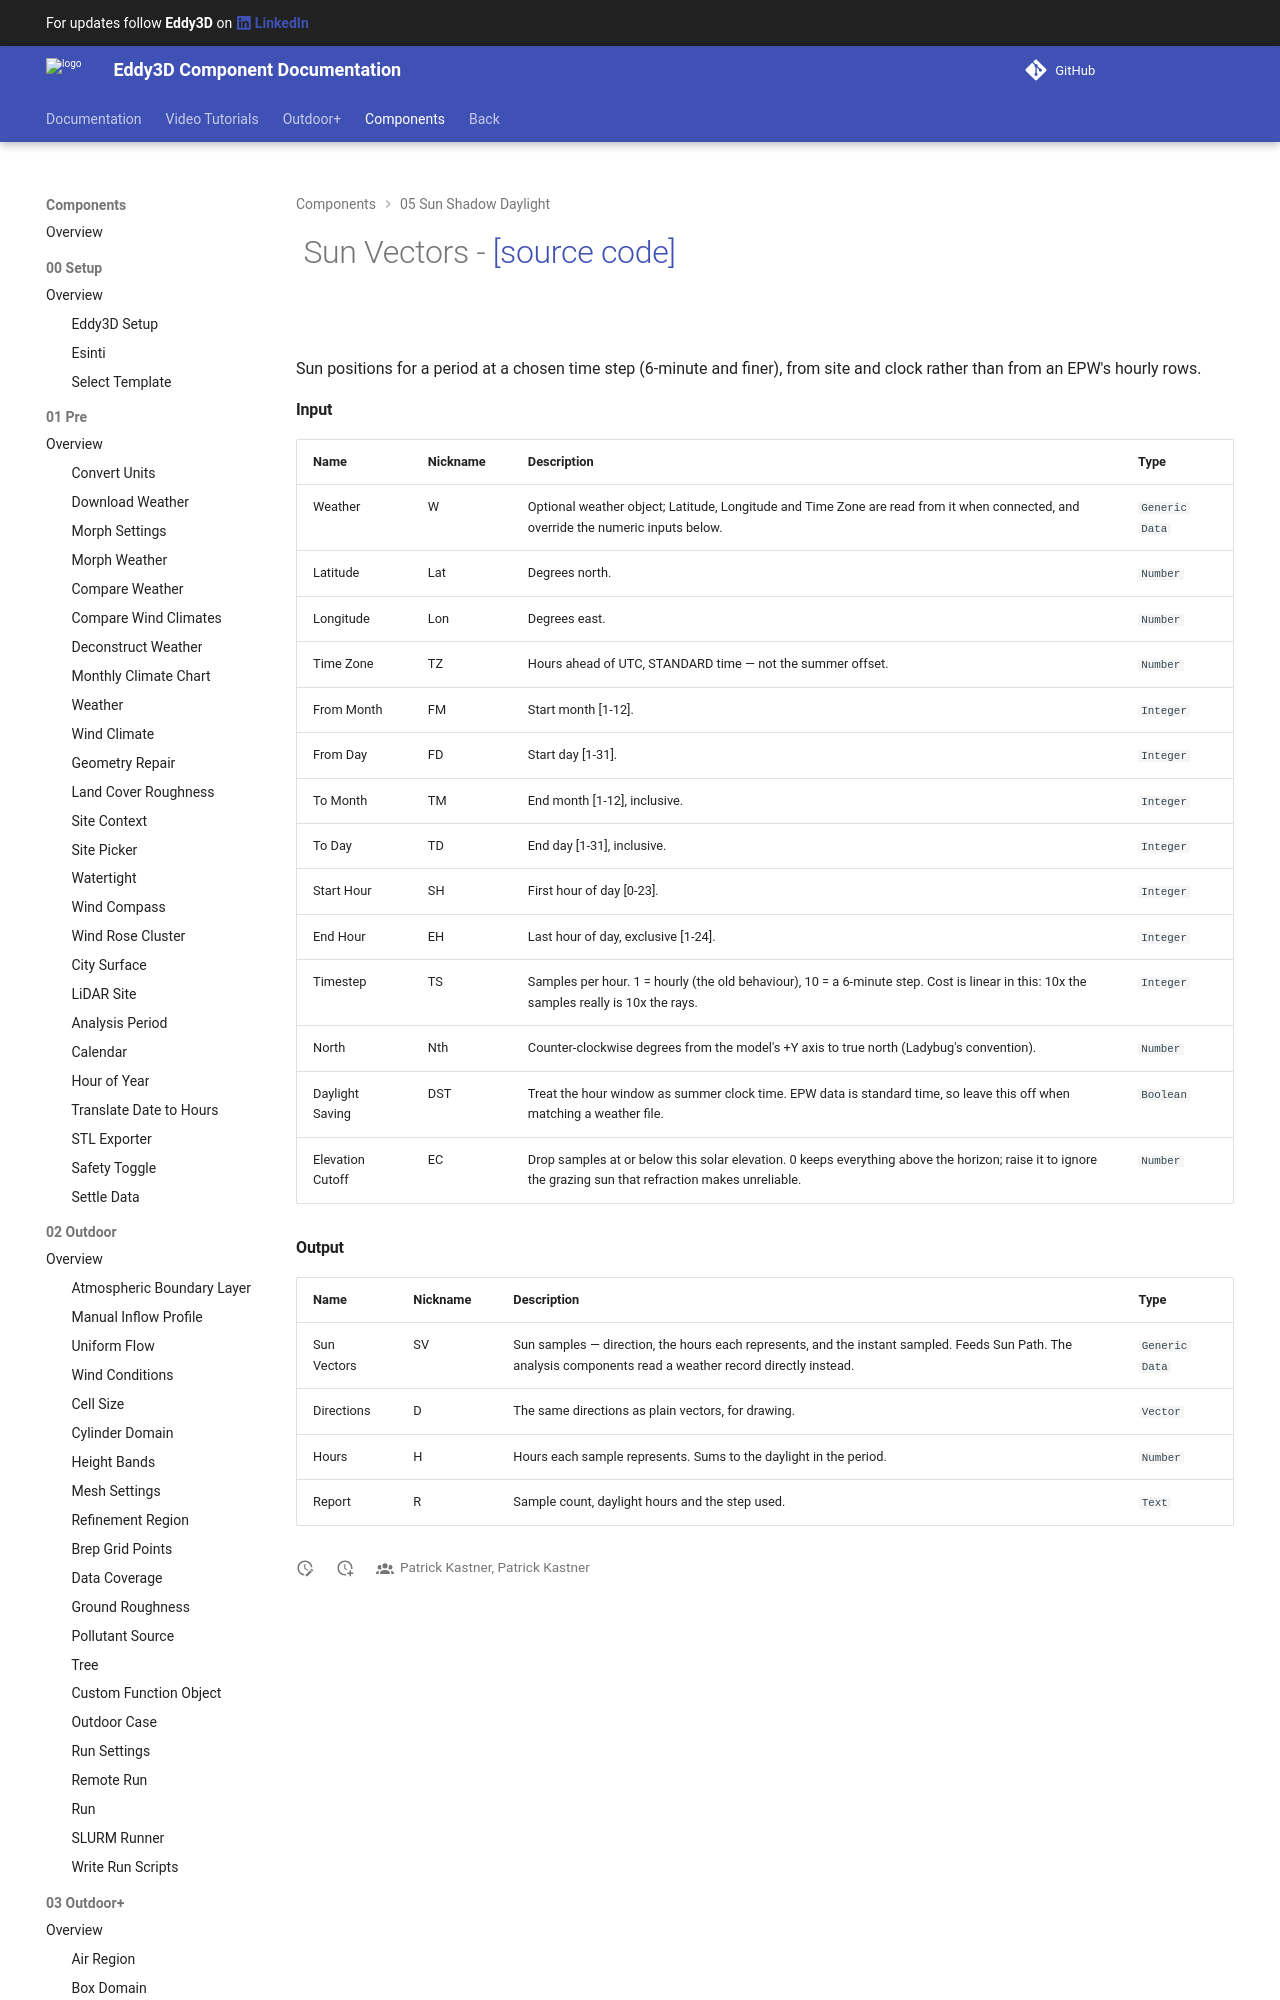

repository: Eddy3D-Dev/Eddy3D-Documentation · page: 1.22.0.827/components/Sun_Vectors/index.html · generator: mkdocs

# ![](/images/icons/Sun_Vectors.png) Sun Vectors - [[source code]](https://github.com/Eddy3D-Dev/Eddy3D/search?q=%22Sun%20Vectors%22)

![](/images/components/Sun_Vectors-crop.png)

Sun positions for a period at a chosen time step (6-minute and finer), from site and clock rather than from an EPW's hourly rows.
